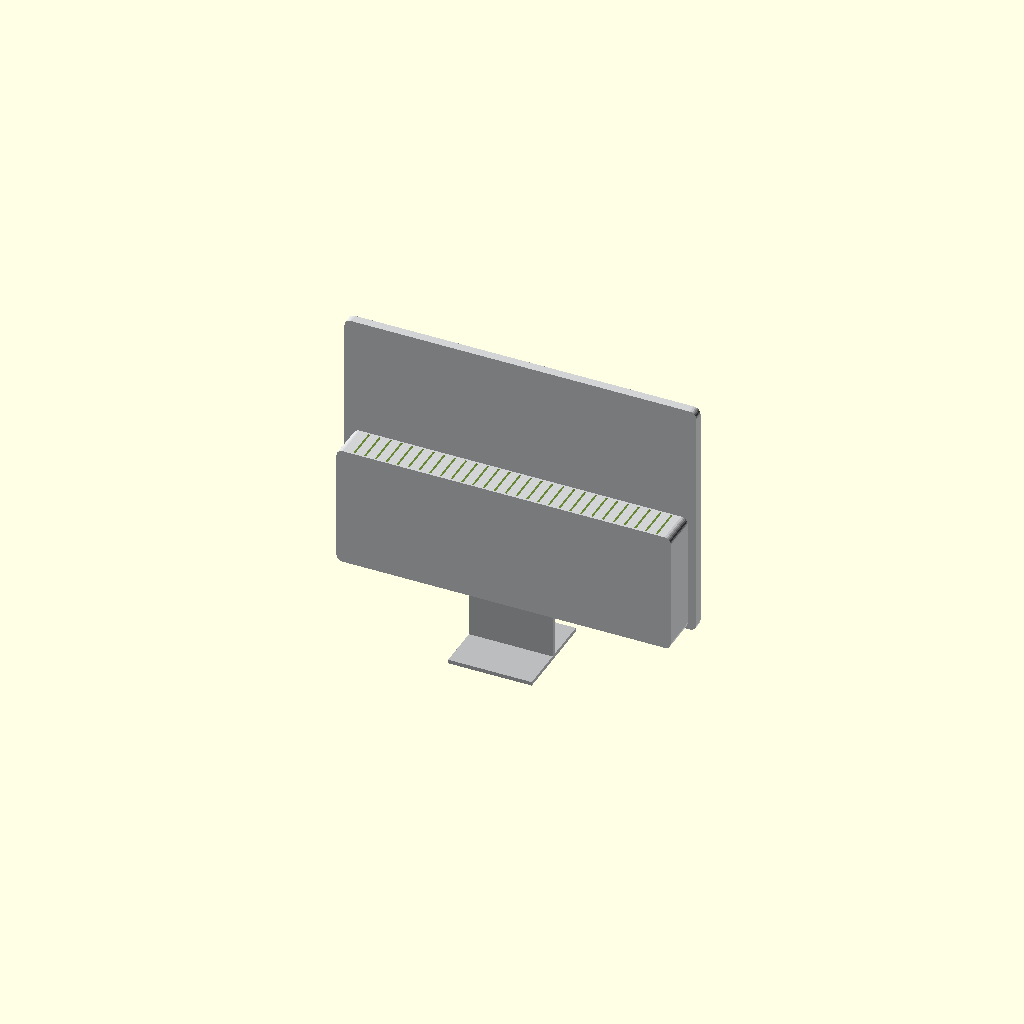
Cell 1 — every parameter at its default value.
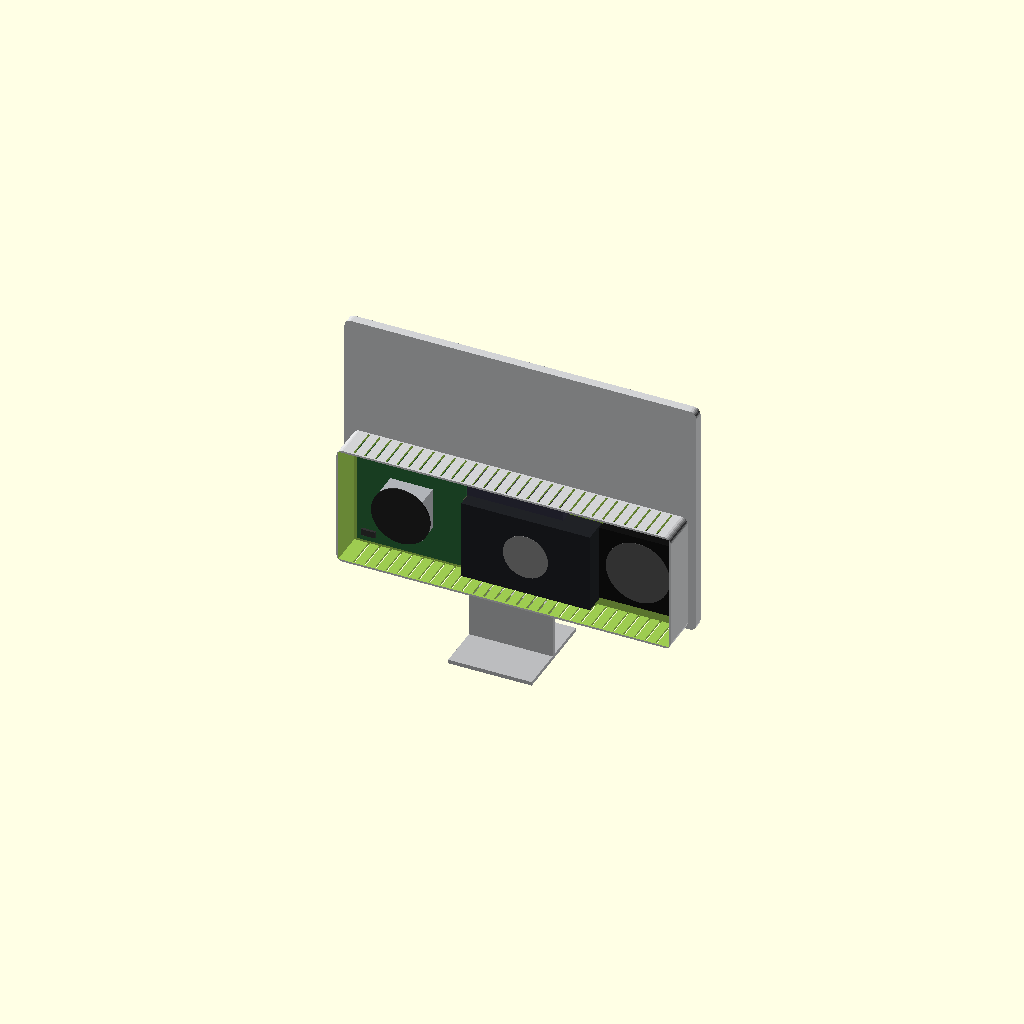
Cell 2: the same model with cutaway = true.
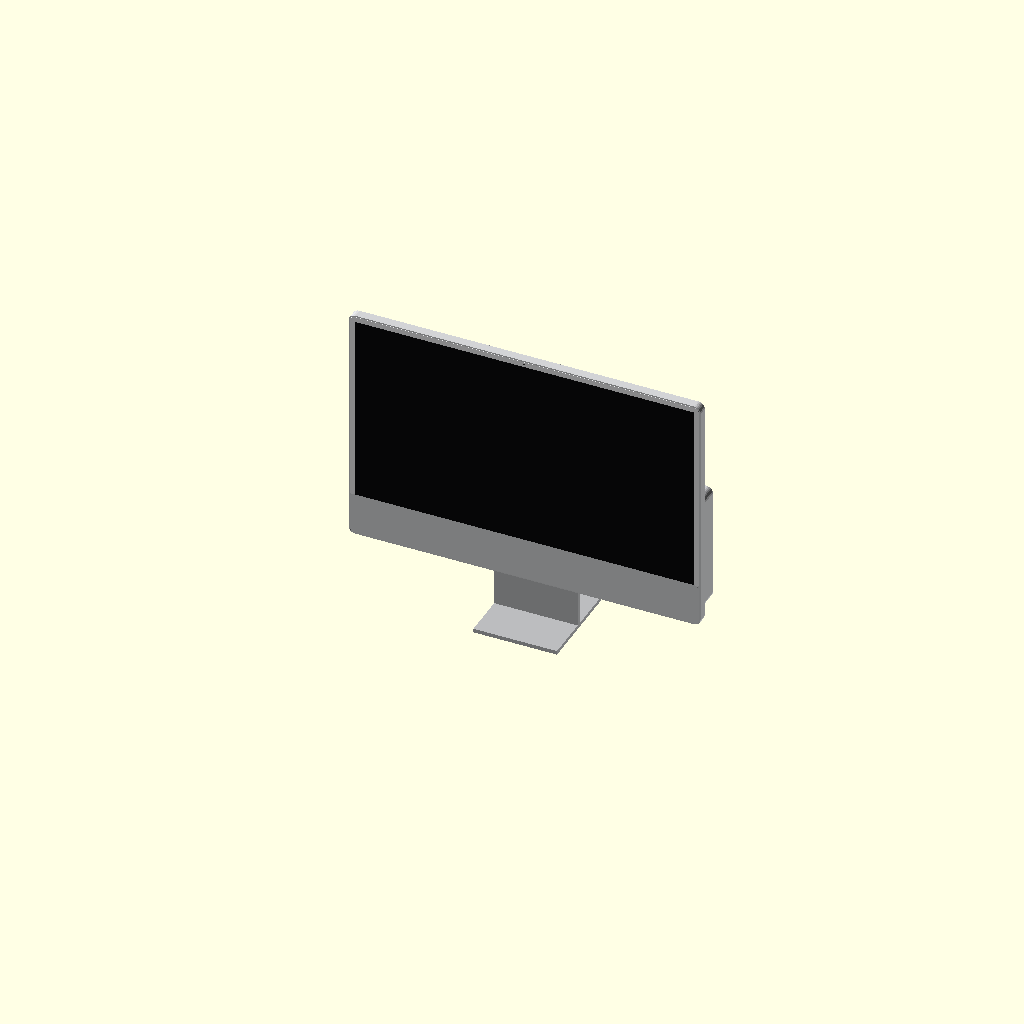
Cell 3 — flip set to true, the other parameters unchanged.
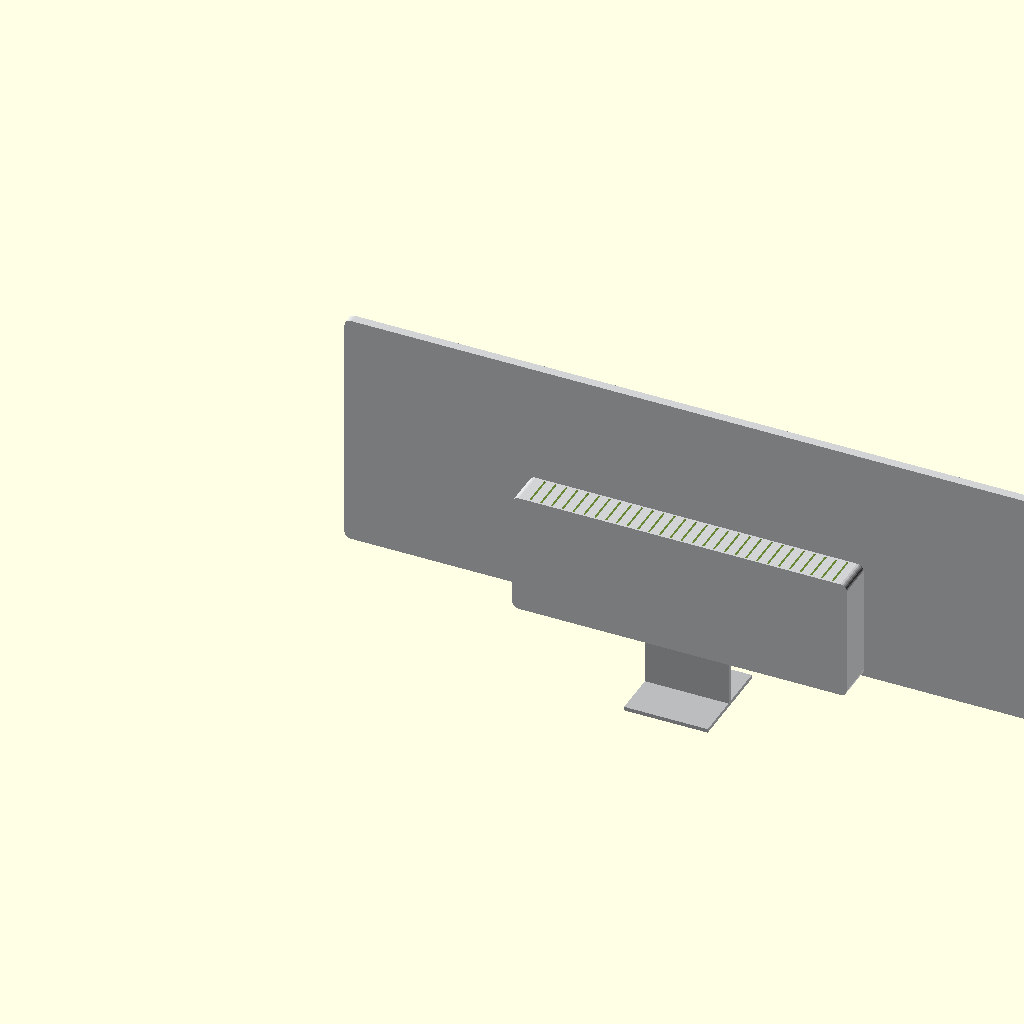
Cell 4: W = 1094 (everything else at default).
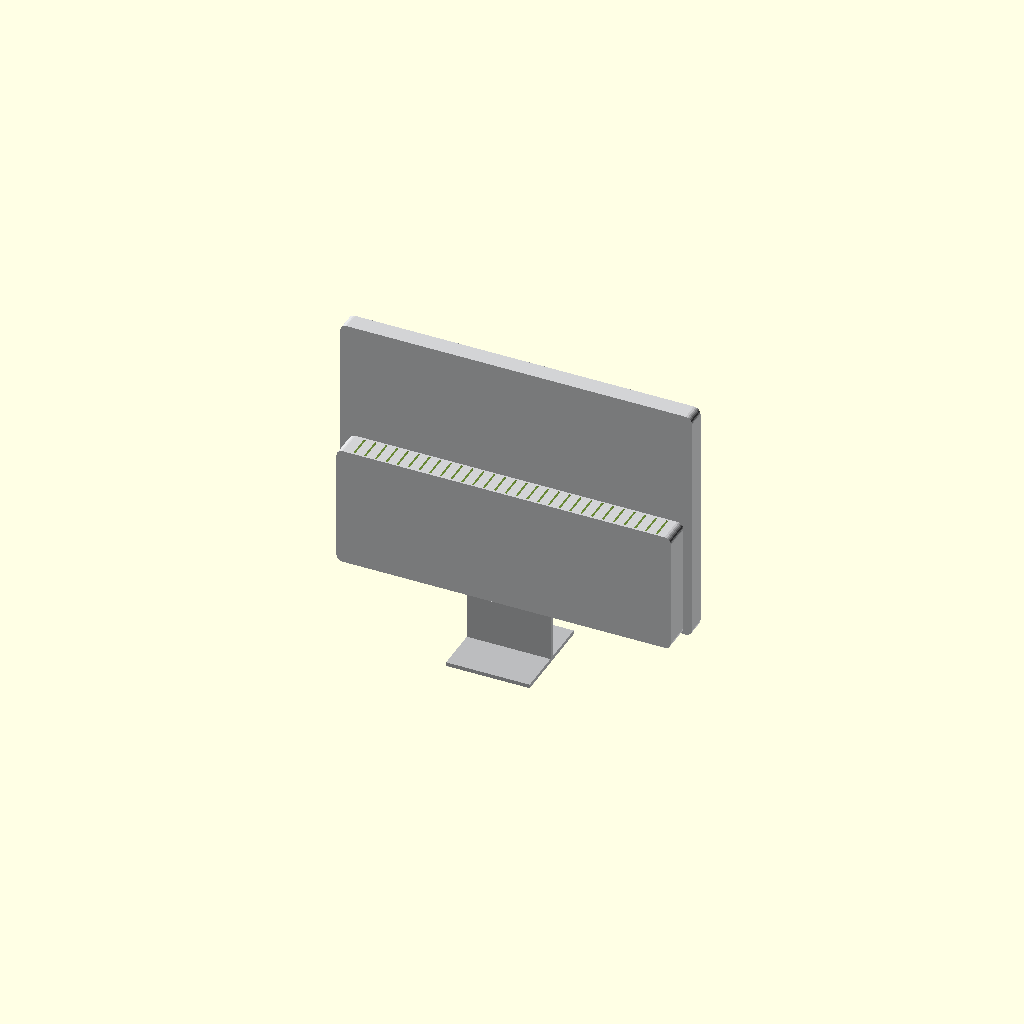
Cell 5: the same model with slab_t = 28.
One fixed orthographic camera (rotation 55°, 0°, 25°; colour scheme Cornfield) for every cell.
Source of the model, cad/archive/imac_like_pc/imac_like_pc.v003__2026-11-03_98bf25c.scad:
// iMac(24インチ, M6, 2026) 風 一体型ゲーミングPC (v3)   単位: mm
// 寸法の根拠: Apple公式スペック(幅54.7cm/高さ46.1cm/スタンド奥行14.7cm/幅13cm)と公式画像の比率
// 座標: x=幅, y=高さ(本体下端=0), z=奥行(前面ガラス=0, 背面方向+)
// cutaway=true で背面カバーを外し内部配置を表示
cutaway = false;
flip = false;   // true: モデルを180°回して前面を明るく描画(プレビューの光源が固定のため)
color_scheme = "silver";   // silver / blue / purple / pink / orange / yellow / green (公式7色)

// --- 外形 (iMac 24") ---
W = 547;                    // 本体幅 (公式 54.7cm)
panel_w = 527; panel_h = 296.5;   // 23.8" 16:9 パネル有効領域 (iMacの表示領域は約520x292)
bezel = 10;  chin = 68;
H = panel_h + bezel + chin;       // ≈374.5
slab_t = 14;                // 前面スラブ厚 (iMacは11.5mm, 市販パネル+背面板で14mm)
corner = 10;
// --- 背面ポッド(市販部品を収める) ---
pod_w = 520; pod_h = 190; pod_t = 70;     // 総厚70mm
pod_x0 = (W-pod_w)/2;
// --- スタンド(iMac風一枚板アルミ) ---
stand_w = 130; stand_drop = 85;           // 公式: 本体下端から約85mm下がる(高さ46.1cm)
foot_d = 147;
cx = pod_x0;

// 色はApple公式画像(iMac 24" M6 ページ)から実測した値: [名前, 背面, スタンド, チン]
palette = [
 ["silver", "#D2D3D5", "#BBBCBE", "#D7D8DA"],
 ["blue",   "#5882B2", "#9EB2CD", "#BACEE9"],
 ["purple", "#8581B4", "#ACA3C0", "#C9C5E6"],
 ["pink",   "#E16280", "#E7A9B6", "#FFCFDB"],
 ["orange", "#E5734E", "#F0B498", "#FFCCAF"],
 ["yellow", "#EFD344", "#DCCB97", "#FDEEB7"],
 ["green",  "#41965F", "#A2BFAD", "#B9D8C6"] ];
pal = palette[search([color_scheme],palette)[0]];
body_c = pal[1]; stand_c = pal[2]; chin_c = pal[3];

module rrect(w,h,t,r){ linear_extrude(t) offset(r) offset(-r) square([w,h]); }
module box(p,s,c){ color(c) translate(p) cube(s); }

module slab(){
  color(body_c) rrect(W,H,slab_t,corner);
  color("#EDEEF0") translate([2,H-bezel-panel_h-4,-0.5]) rrect(W-4,panel_h+bezel+4-2,0.6,corner-2); // 前面ガラス(白縁)
  color("#0a0a0c") translate([(W-panel_w)/2,chin,-1]) cube([panel_w,panel_h,0.6]);                     // 表示領域
  color(chin_c)  translate([2,2,-1]) rrect(W-4,chin-2,0.6,corner-2);                                   // チン(淡色)
  color("#333") translate([W/2,H-5,-1.1]) cylinder(d=3,h=0.4,$fn=16);                                  // カメラ
}

module pod_cover(){
  difference(){
    color(body_c) translate([pod_x0,0,slab_t]) rrect(pod_w,pod_h,pod_t-slab_t,10);
    for(i=[0:28]) translate([pod_x0+25+i*(pod_w-50)/28, pod_h-12, slab_t+3]) cube([3,14,pod_t-slab_t-6]);  // 排気
    for(i=[0:28]) translate([pod_x0+25+i*(pod_w-50)/28, -2, slab_t+3]) cube([3,14,pod_t-slab_t-6]);        // 吸気
    if(cutaway) translate([pod_x0+3,3,slab_t+2.5]) cube([pod_w-6,pod_h-6,pod_t]);
  }
  // 背面I/O: iMac風の細スロットを左下に4つ
  if(!cutaway) for(i=[0:3]) color("#222") translate([pod_x0+30+i*14,18,pod_t-0.3]) rrect(4,12,0.4,2);
}

z0 = slab_t + 3;
module internals(){
  x = pod_x0;
  box([x+8,8,z0],[170,170,1.6],"#2a6a3a");                           // Mini-ITX 170x170
  box([x+60,60,z0+1.6],[66,66,35],"#b0b3b8");                         // 低背CPUクーラー
  color("#222") translate([x+93,93,z0+36.6]) cylinder(d=92,h=2,$fn=48);
  box([x+16,18,z0+1.6],[22,10,4],"#333");                             // M.2 SSD
  box([x+178,30,z0],[8,100,12],"#554");                               // PCIe ライザー
  box([x+188,20,z0],[200,125,40],"#202226");                          // GPU (ITX 2スロット)
  color("#888") translate([x+288,82,z0+40.1]) cylinder(d=70,h=0.5,$fn=40);
  box([x+188,148,z0],[150,34,22],"#334");                             // DC-ATX 電源基板
  box([x+396,35,z0],[120,120,25],"#111");                             // 排気ファン 120mm
  color("#555") translate([x+456,95,z0+25.1]) cylinder(d=100,h=0.5,$fn=48);
}

module stand(){
  color(stand_c) translate([W/2-stand_w/2,-stand_drop,(slab_t+pod_t)/2-4]) cube([stand_w,stand_drop+1,8]);        // アーム
  color(stand_c) translate([W/2-stand_w/2,-stand_drop-6,(slab_t+pod_t)/2-foot_d/2]) cube([stand_w,6,foot_d]);     // 足
}

translate([flip?W:0,0,0]) rotate([0,0,flip?180:0]) rotate([90,0,0]) { slab(); pod_cover(); stand(); if(cutaway) internals(); }
Parameter table extracted from the source (name, type, default, range or options):
cutaway: bool, default false
flip: bool, default false
color_scheme: string, default "silver"
W: number, default 547
slab_t: number, default 14
corner: number, default 10
foot_d: number, default 147
